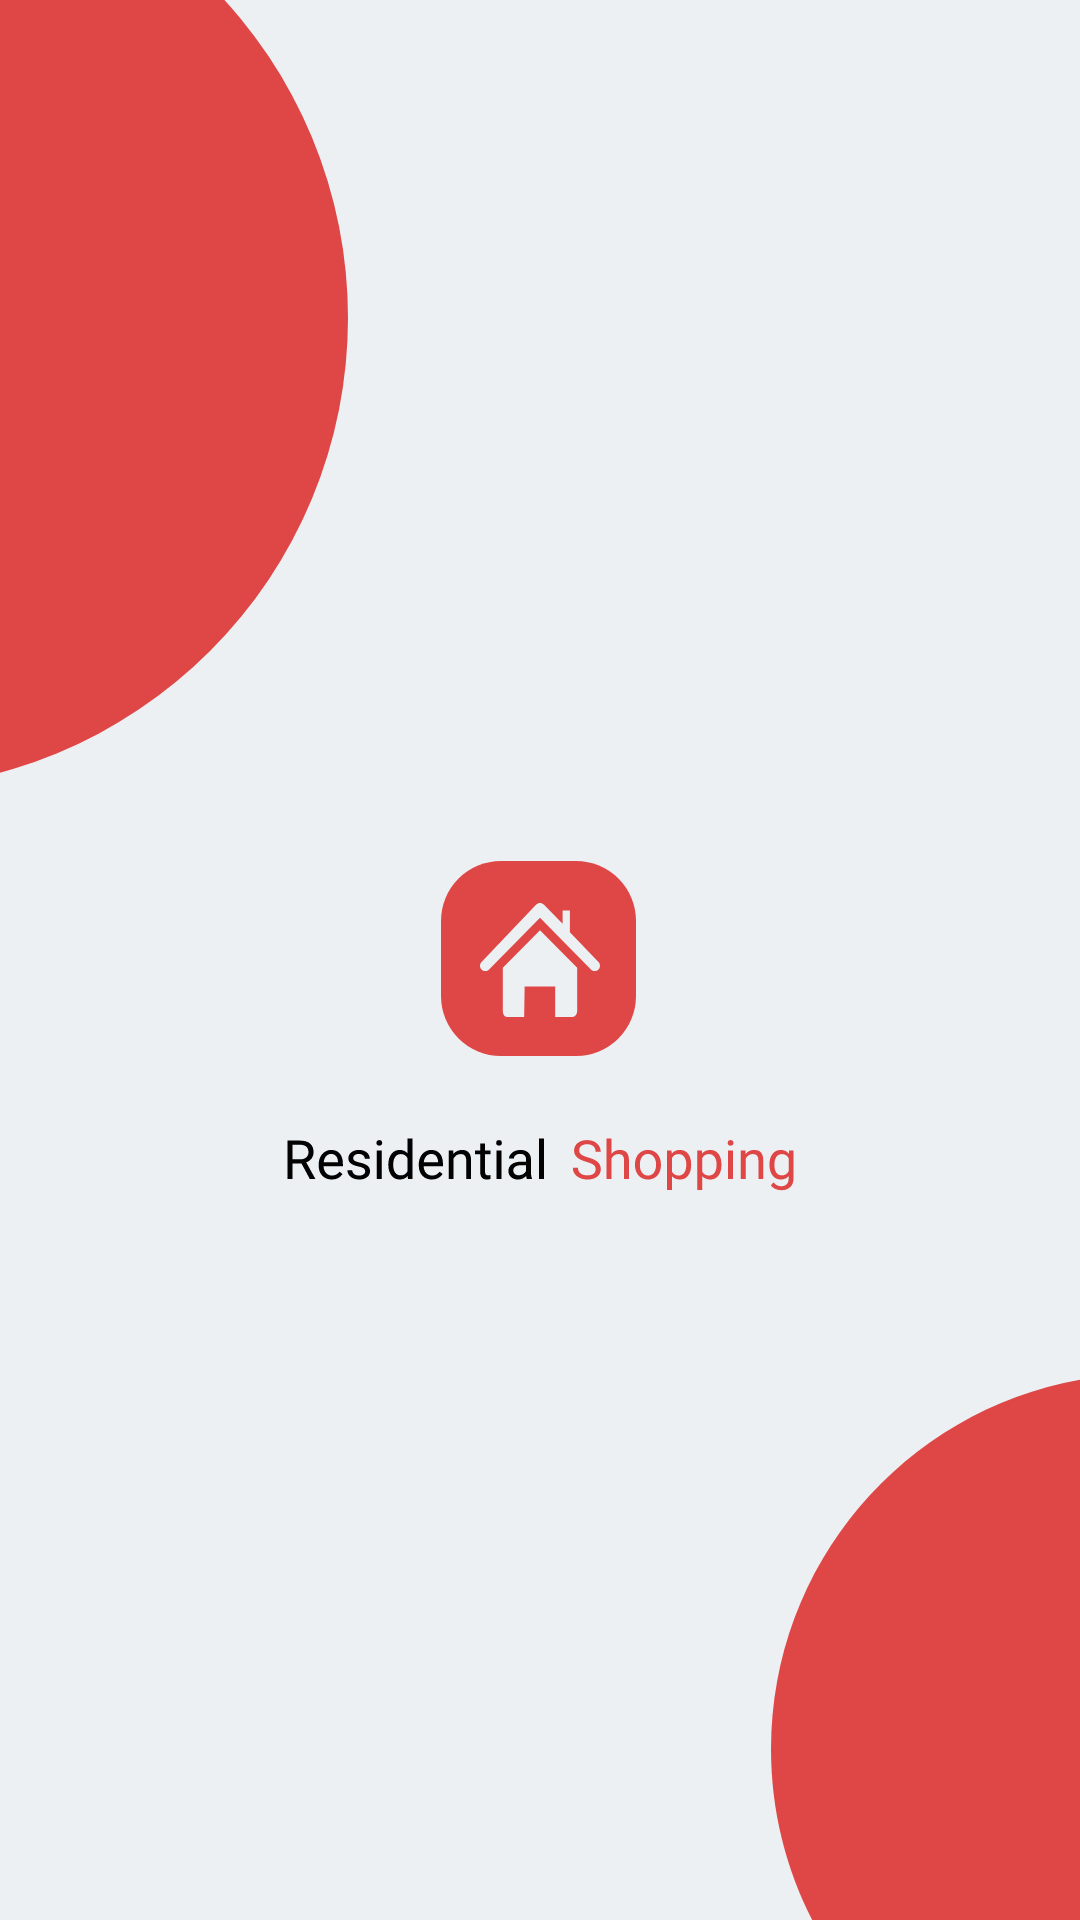

Reconstruct the res/layout file that produces this screen, plus the resources it refers to.
<!-- AndroidManifest.xml: application theme Theme.ResidentialShopping -->
<!-- res/layout/splashscreen.xml -->
<?xml version="1.0" encoding="utf-8"?>
<androidx.constraintlayout.widget.ConstraintLayout xmlns:android="http://schemas.android.com/apk/res/android"
    xmlns:app="http://schemas.android.com/apk/res-auto"
    xmlns:tools="http://schemas.android.com/tools"
    android:layout_width="match_parent"
    android:layout_height="match_parent"
    tools:context=".SplashScreen"
    android:background="@drawable/ic_launch"/>
<!-- resources referenced by this layout -->
<resources>
  <!-- drawable ic_launch: vector/xml drawable (drawable, 14783 chars, omitted) -->
  <style name="Theme.ResidentialShopping" parent="Theme.MaterialComponents.DayNight.NoActionBar">
          
          <item name="colorPrimary">@color/purple_500</item>
          <item name="colorPrimaryVariant">@color/purple_700</item>
          <item name="colorOnPrimary">@color/white</item>
          
          <item name="colorSecondary">@color/teal_200</item>
          <item name="colorSecondaryVariant">@color/teal_700</item>
          <item name="colorOnSecondary">@color/black</item>
          
          <item name="android:statusBarColor" tools:targetApi="l">?attr/colorPrimaryVariant</item>
          
      </style>
  <color name="purple_500">#FF6200EE</color>
  <color name="purple_700">#FF3700B3</color>
  <color name="white">#FFFFFFFF</color>
  <color name="teal_200">#FF03DAC5</color>
  <color name="teal_700">#FF018786</color>
  <color name="black">#FF000000</color>
</resources>
